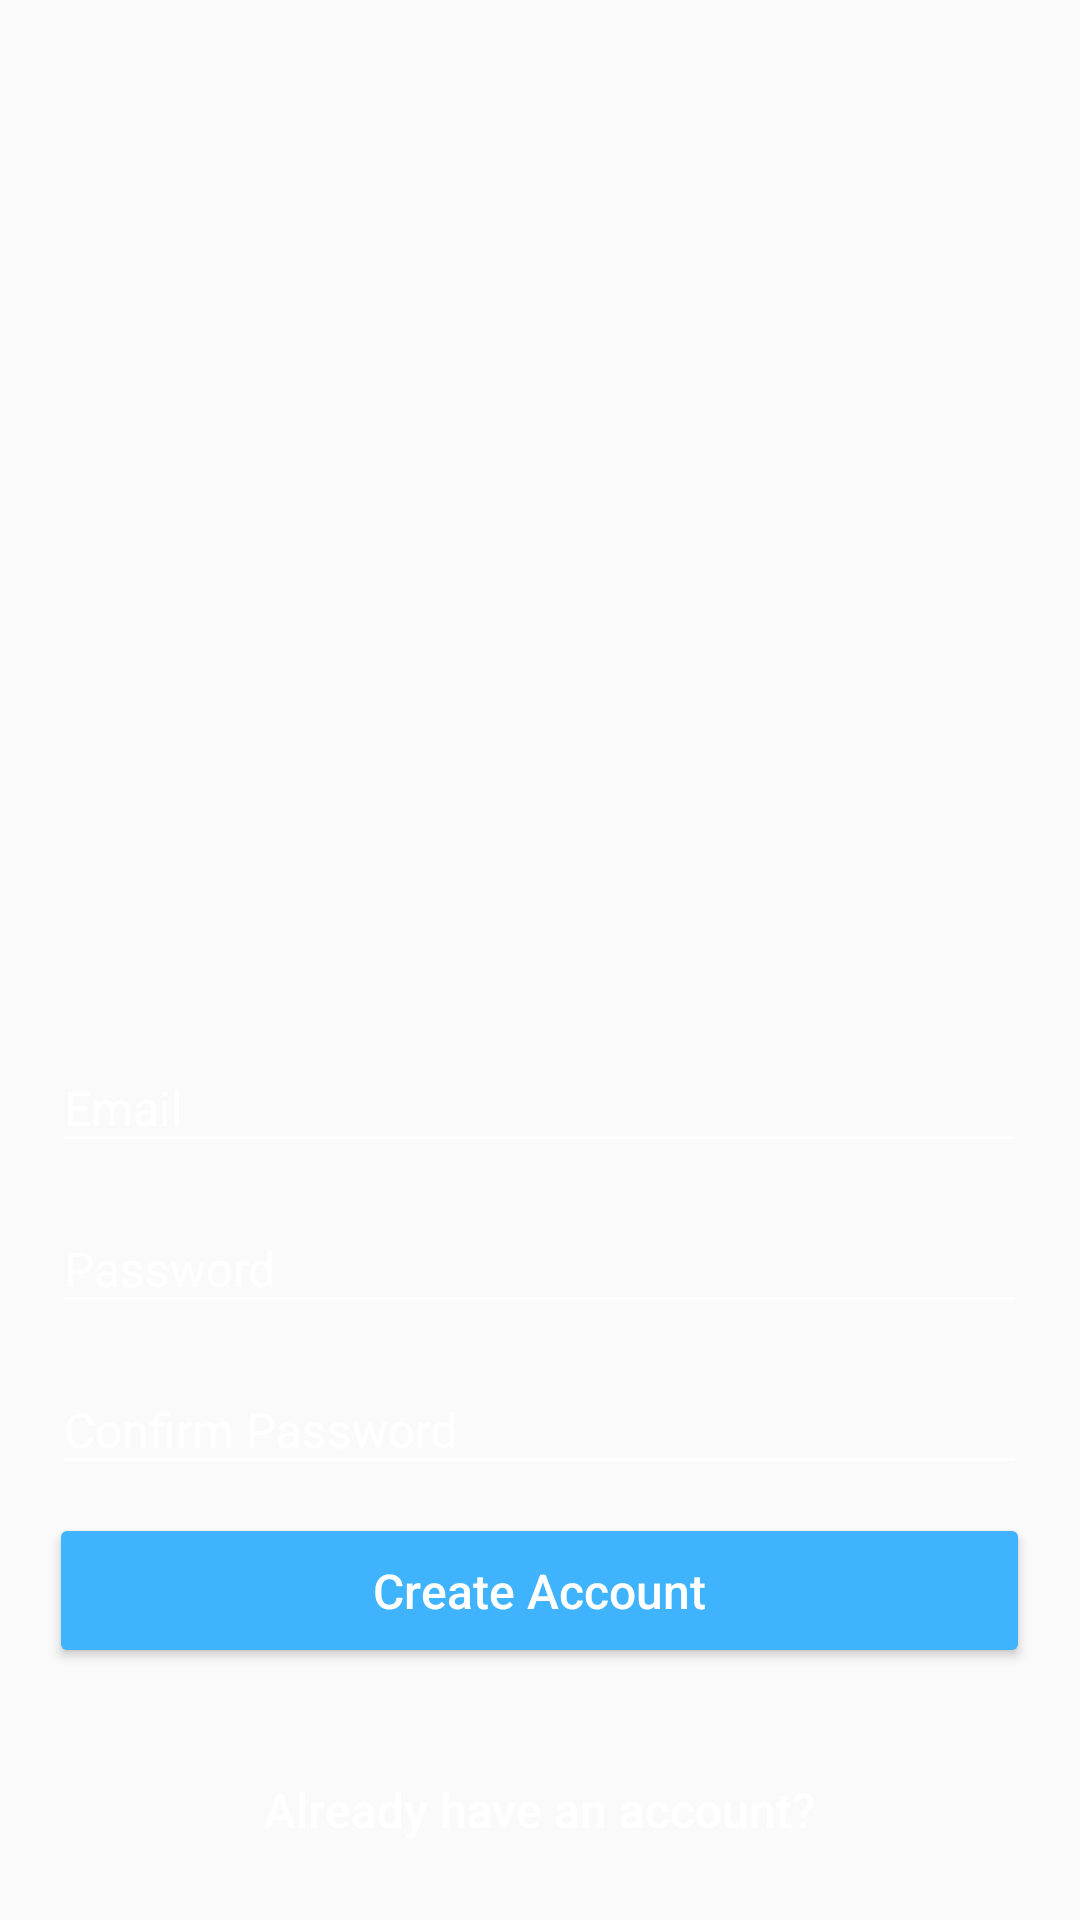

The Android layout XML behind this screen, and the referenced resources:
<!-- AndroidManifest.xml: application theme AppTheme -->
<!-- res/layout/activity_register.xml -->
<?xml version="1.0" encoding="utf-8"?>
<RelativeLayout xmlns:android="http://schemas.android.com/apk/res/android"
    xmlns:app="http://schemas.android.com/apk/res-auto"
    xmlns:tools="http://schemas.android.com/tools"
    android:layout_width="match_parent"
    android:layout_height="match_parent"
    android:background="@drawable/background"
    android:gravity="center"
    tools:context=".RegisterActivity">

    <LinearLayout
        android:focusable="true"
        android:focusableInTouchMode="true"
        android:layout_width="325dp"
        android:layout_height="wrap_content"
        android:layout_alignParentBottom="true"
        android:layout_centerHorizontal="true"
        android:layout_marginBottom="143dp"
        android:gravity="center"
        android:orientation="vertical">



        <android.support.design.widget.TextInputLayout
            android:layout_width="match_parent"
            android:layout_height="wrap_content"
            android:paddingBottom="2dp"
            android:paddingTop="2dp"
            android:theme="@style/EditTextHint">

            <android.support.design.widget.TextInputEditText
                android:id="@+id/reg_email"
                android:layout_width="match_parent"
                android:layout_height="wrap_content"
                android:hint="@string/input_placeholder_email"
                android:inputType="textEmailAddress"
                android:textColor="@android:color/white"
                android:textSize="16sp" />

        </android.support.design.widget.TextInputLayout>

        <android.support.design.widget.TextInputLayout
            android:layout_width="match_parent"
            android:layout_height="wrap_content"
            android:paddingBottom="2dp"
            android:paddingTop="2dp"
            android:theme="@style/EditTextHint">

            <android.support.design.widget.TextInputEditText
                android:id="@+id/reg_password"
                android:layout_width="match_parent"
                android:layout_height="wrap_content"
                android:hint="@string/input_placeholder_pass"
                android:inputType="textPassword"
                android:textColor="@android:color/white"
                android:textSize="16sp" />

        </android.support.design.widget.TextInputLayout>

        <android.support.design.widget.TextInputLayout
            android:layout_width="match_parent"
            android:layout_height="wrap_content"
            android:paddingBottom="2dp"
            android:paddingTop="2dp"
            android:theme="@style/EditTextHint">

            <android.support.design.widget.TextInputEditText
                android:id="@+id/reg_confirm_password"
                android:layout_width="match_parent"
                android:layout_height="wrap_content"
                android:hint="@string/input_placeholder_pass_confirm"
                android:inputType="textPassword"
                android:textColor="@android:color/white"
                android:textSize="16sp" />

        </android.support.design.widget.TextInputLayout>

    </LinearLayout>

    <Button
        android:id="@+id/reg_btn"
        style="@style/Widget.AppCompat.Button.Colored"
        android:layout_width="327dp"
        android:layout_height="wrap_content"
        android:layout_alignParentBottom="true"
        android:layout_centerHorizontal="true"
        android:layout_marginBottom="84dp"
        android:paddingBottom="15dp"
        android:paddingTop="15dp"
        android:text="@string/reg_btn_text"
        android:textAllCaps="false"
        android:textColor="?android:attr/colorLongPressedHighlight"
        android:textSize="16sp" />

    <Button
        android:id="@+id/reg_login_btn"
        style="@style/Widget.AppCompat.Button.Borderless.Colored"
        android:layout_width="327dp"
        android:layout_height="wrap_content"
        android:layout_alignParentBottom="true"
        android:layout_centerHorizontal="true"
        android:layout_marginBottom="11dp"
        android:paddingBottom="15dp"
        android:paddingTop="15dp"
        android:text="@string/reg_login_text"
        android:textAllCaps="false"
        android:textColor="@android:color/background_light"
        android:textSize="16sp" />




    <ProgressBar
        android:id="@+id/reg_progress"
        style="?android:attr/progressBarStyleHorizontal"
        android:layout_width="match_parent"
        android:layout_height="wrap_content"
        android:layout_alignParentTop="true"
        android:layout_centerHorizontal="true"
        android:indeterminate="true"
        android:visibility="invisible" />

</RelativeLayout>
<!-- resources referenced by this layout -->
<resources>
  <string name="input_placeholder_email">Email</string>
  <string name="input_placeholder_pass">Password</string>
  <string name="input_placeholder_pass_confirm">Confirm Password</string>
  <string name="reg_btn_text">Create Account</string>
  <string name="reg_login_text">Already have an account?</string>
  <style name="EditTextHint" parent="TextAppearance.AppCompat">
          <item name="colorAccent">@android:color/white</item>
          <item name="android:textColorHint">@android:color/white</item>
          <item name="colorControlNormal">@android:color/white</item>
          <item name="colorControlActivated">@color/colorPrimary</item>
          <item name="colorControlHighlight">@android:color/white</item>
      </style>
  <style name="AppTheme" parent="Theme.AppCompat.Light.NoActionBar">
          
          <item name="colorPrimary">@color/colorPrimary</item>
          <item name="colorPrimaryDark">@color/colorPrimaryDark</item>
          <item name="colorAccent">@color/colorAccent</item>
      </style>
  <color name="colorPrimary">#D67713</color>
  <color name="colorPrimaryDark">#E993A8</color>
  <color name="colorAccent">#40B3FF</color>
</resources>
